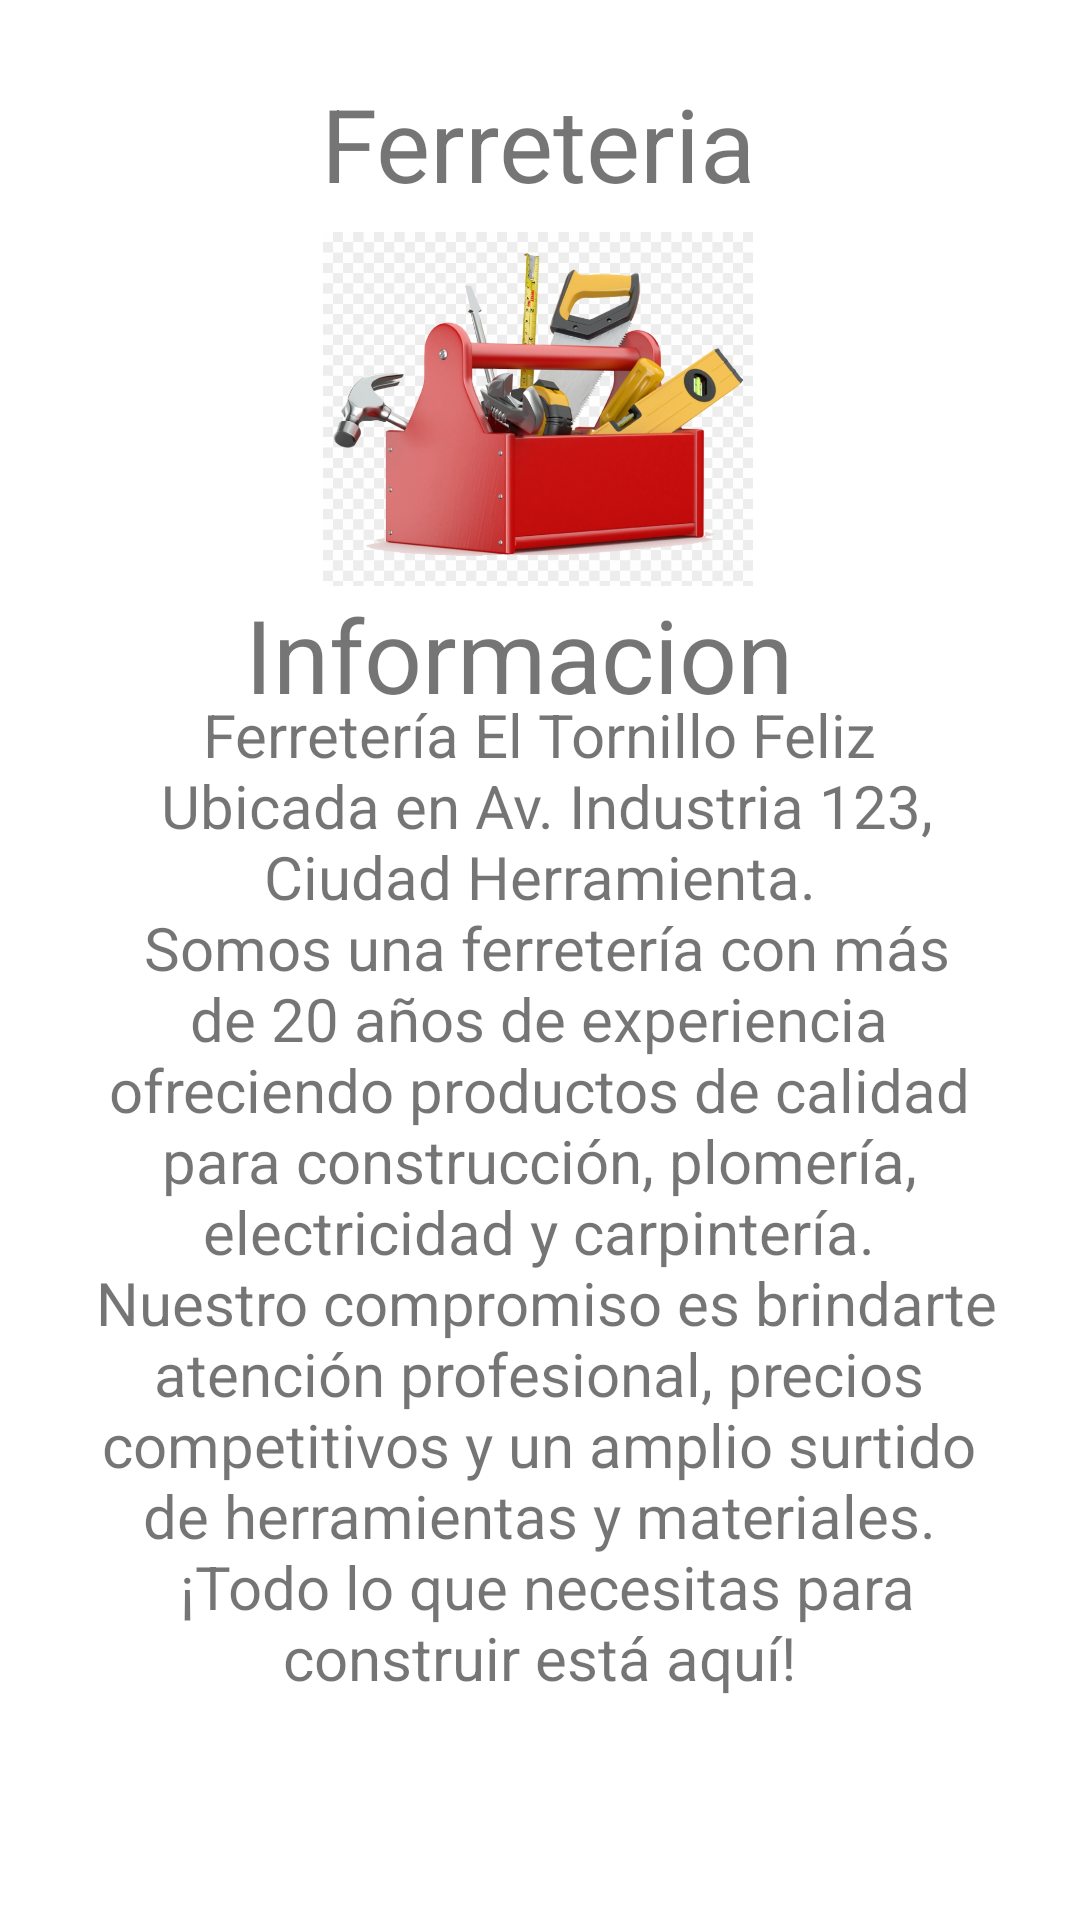

Here is an Android app screen rendered from its layout file. Give the layout XML and the strings, colors and styles it references.
<!-- AndroidManifest.xml: application theme Theme.Ferreteria -->
<!-- res/layout/fragment_home.xml -->
<?xml version="1.0" encoding="utf-8"?>
<androidx.constraintlayout.widget.ConstraintLayout xmlns:android="http://schemas.android.com/apk/res/android"
    xmlns:app="http://schemas.android.com/apk/res-auto"
    xmlns:tools="http://schemas.android.com/tools"
    android:layout_width="match_parent"
    android:layout_height="match_parent"
    tools:context=".ui.home.HomeFragment">

    <TextView
        android:id="@+id/txtTitulo2"
        android:layout_width="wrap_content"
        android:layout_height="wrap_content"
        android:text="@string/app_name"
        android:textSize="34sp"
        app:layout_constraintBottom_toBottomOf="parent"
        app:layout_constraintEnd_toEndOf="parent"
        app:layout_constraintHorizontal_bias="0.498"
        app:layout_constraintStart_toStartOf="parent"
        app:layout_constraintTop_toTopOf="parent"
        app:layout_constraintVertical_bias="0.042" />

    <ImageView
        android:id="@+id/imgFerreteria2"
        android:layout_width="174dp"
        android:layout_height="118dp"
        android:contentDescription="imgFerreteria"
        app:layout_constraintBottom_toBottomOf="parent"
        app:layout_constraintEnd_toEndOf="parent"
        app:layout_constraintHorizontal_bias="0.497"
        app:layout_constraintStart_toStartOf="parent"
        app:layout_constraintTop_toTopOf="parent"
        app:layout_constraintVertical_bias="0.148"
        app:srcCompat="@mipmap/ferreteria" />

    <TextView
        android:id="@+id/textView2"
        android:layout_width="196dp"
        android:layout_height="37dp"
        android:text="@string/titulohome"
        android:textSize="34sp"
        app:layout_constraintBottom_toBottomOf="parent"
        app:layout_constraintEnd_toEndOf="parent"
        app:layout_constraintHorizontal_bias="0.497"
        app:layout_constraintStart_toStartOf="parent"
        app:layout_constraintTop_toTopOf="parent"
        app:layout_constraintVertical_bias="0.324" />

    <TextView
        android:id="@+id/textView3"
        android:layout_width="306dp"
        android:layout_height="397dp"
        android:text="@string/info_ferreteria"
        android:textAlignment="center"
        android:textSize="20sp"
        app:layout_constraintBottom_toBottomOf="parent"
        app:layout_constraintEnd_toEndOf="parent"
        app:layout_constraintHorizontal_bias="0.495"
        app:layout_constraintStart_toStartOf="parent"
        app:layout_constraintTop_toTopOf="parent"
        app:layout_constraintVertical_bias="0.952" />
</androidx.constraintlayout.widget.ConstraintLayout>
<!-- resources referenced by this layout -->
<resources>
  <!-- mipmap ferreteria: png bitmap (mipmap-hdpi, 204547 bytes) -->
  <string name="app_name">Ferreteria</string>
  <string name="info_ferreteria">
      Ferretería El Tornillo Feliz\n
      Ubicada en Av. Industria 123, Ciudad Herramienta.\n
      Somos una ferretería con más de 20 años de experiencia ofreciendo productos de calidad para construcción, plomería, electricidad y carpintería.\n
      Nuestro compromiso es brindarte atención profesional, precios competitivos y un amplio surtido de herramientas y materiales.\n
      ¡Todo lo que necesitas para construir está aquí!
  </string>
  <string name="titulohome">Informacion</string>
  <style name="Theme.Ferreteria" parent="Theme.MaterialComponents.DayNight.DarkActionBar">
          
          <item name="colorPrimary">@color/purple_500</item>
          <item name="colorPrimaryVariant">@color/purple_700</item>
          <item name="colorOnPrimary">@color/white</item>
          
          <item name="colorSecondary">@color/teal_200</item>
          <item name="colorSecondaryVariant">@color/teal_700</item>
          <item name="colorOnSecondary">@color/black</item>
          
          <item name="android:statusBarColor">?attr/colorPrimaryVariant</item>
          
      </style>
  <color name="purple_500">#FF6200EE</color>
  <color name="purple_700">#FF3700B3</color>
  <color name="white">#FFFFFFFF</color>
  <color name="teal_200">#FF03DAC5</color>
  <color name="teal_700">#FF018786</color>
  <color name="black">#FF000000</color>
</resources>
